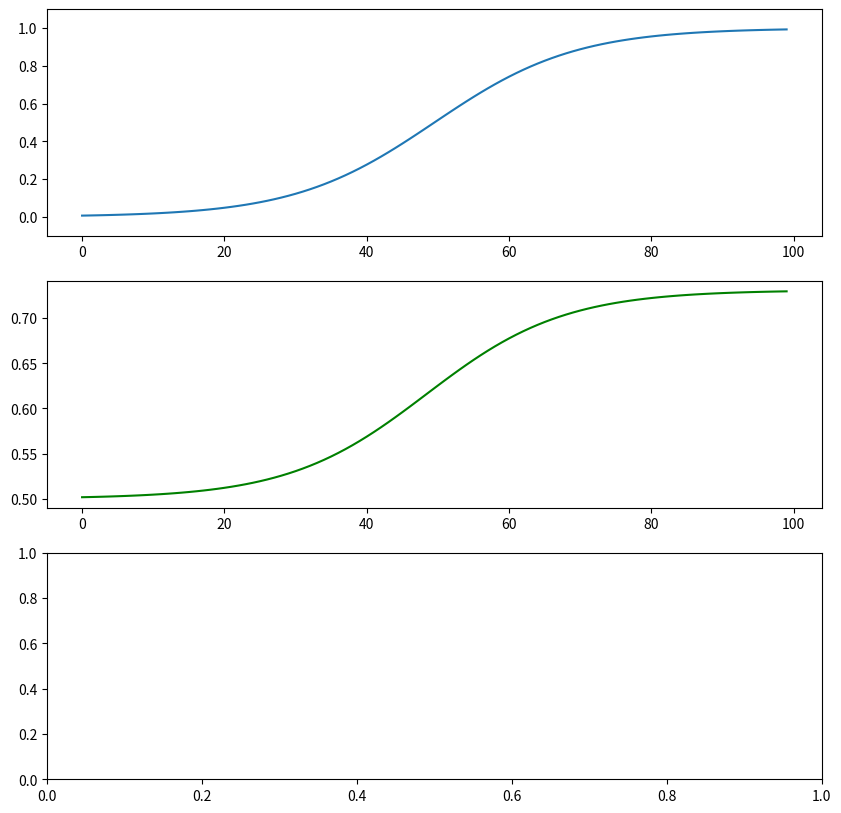

The matplotlib source for this figure: (Note: this script raises an exception after producing the figure.)
import numpy as np
import matplotlib.pylab as plt

%matplotlib notebook

def sigmoid ( input ):
    return 1. / ( 1. + np.exp( -1. * input ))

x = np.linspace( 0, 1, 100)
bias = 1

# input neuron
input_1 = x

# hidden neuron 1
bW_1 = -5
w_1 = 10
sum_1 = input_1 * w_1 + bias * bW_1
activation_1 = sigmoid( sum_1 )

# output neuron
bW_output = 0
w_2 = 1
sum_output = activation_1 * w_2 + bias * bW_output
output_activation = sigmoid( sum_output )

fig = plt.figure(figsize=(10,10))
ax1 = plt.subplot(3,1,1); plt.ylim([-0.1,1.1])
ax2 = plt.subplot(3,1,2)
ax3 = plt.subplot(3,1,3)

ax1.plot(activation_1)
ax2.plot(output_activation, 'g')

import nnViz
network = nnViz.NeuralNetwork()
network.add_layer(1, np.array([[w_1]]))
network.add_layer(1, np.array([[w_2]]))
network.add_layer(1)
network.draw()

# input neuron
input_1 = x

# hidden neuron 1
bW_1 = -5
w_1 = 100
sum_1 = input_1 * w_1 + bias * bW_1
activation_1 = sigmoid( sum_1 )

# hidden neuron 2
bW_2 = -50
w_2 = 100
sum_2 = input_1 * w_2 + bias * bW_2
activation_2 = sigmoid( sum_2 )

# output neuron
bW_output = -5
w_3 = 5
w_4 = -5
sum_output = activation_1 * w_3 + activation_2 * w_4 + bias * bW_output
output_activation = sigmoid( sum_output )

fig = plt.figure(figsize=(10,10))
ax1 = plt.subplot(3,1,1); plt.ylim([-0.1,1.1])
ax2 = plt.subplot(3,1,2); plt.ylim([-0.1,1.1])
ax3 = plt.subplot(3,1,3)

ax1.plot(activation_1); #plt.hold(True);
ax1.plot(activation_2,'r')
ax2.plot(output_activation, 'g')

import nnViz
network = nnViz.NeuralNetwork()
network.add_layer(1, np.transpose(np.array([[w_1, w_2]])))
network.add_layer(2, np.array([[w_3, w_4]]))
network.add_layer(1)
network.draw()

from ipywidgets import interact, fixed, FloatSlider
import ipywidgets as widgets
from IPython.display import display
from universalNN import universalNN

nn = universalNN()

targetFunctionText = widgets.Text(); display( targetFunctionText )
heightsText = widgets.Text(); display( heightsText )

heightsText.on_submit( nn.textUpdateHeights )
targetFunctionText.on_submit( nn.textUpdateTargetFunction )

interact( nn.updatePairs, nPairs = FloatSlider(min=1, max=22, step=1, continuous_update=False));

nn.draw_network()

''' Examples '''
# np.sin(self.x*np.pi*3)
# 6.5, 7.7, 9, 11, 9, 7.7, 6.5, 6, 5, 4, 2, 2, 4, 5, 6, 6.5, 7.7, 9, 11, 9, 7.7, 6.5

# np.exp(self.x*4)
# 2.7, 3, 3.1, 3.2, 3.3, 3.4, 3.5, 3.7, 3.9, 4, 4.2, 4.4, 4.6, 4.8, 5, 5.2, 5.5, 5.7, 6.1, 6.4, 7, 7.9

# np.sin(self.x*np.pi*3)+np.exp(self.x*self.x*self.x)-np.cos(self.x*10*np.pi)
# ?